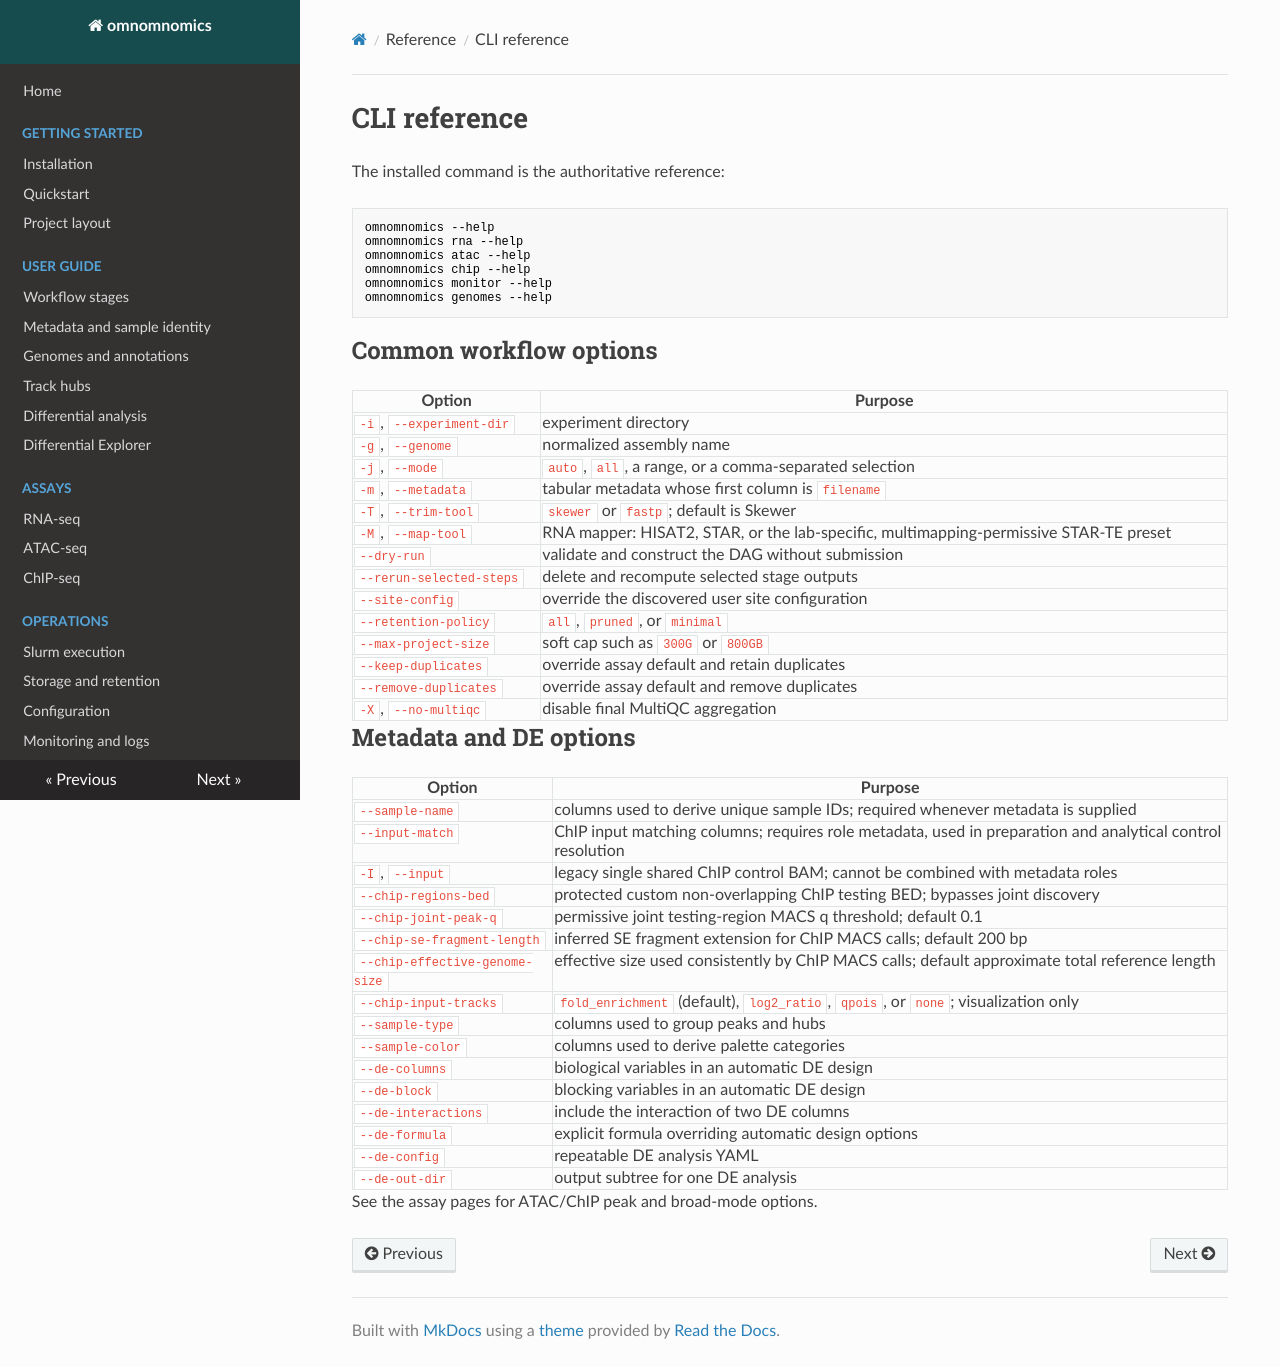

repository: prangelab/omnomnomics · page: reference/cli/index.html · generator: mkdocs

# CLI reference

The installed command is the authoritative reference:

```bash
omnomnomics --help
omnomnomics rna --help
omnomnomics atac --help
omnomnomics chip --help
omnomnomics monitor --help
omnomnomics genomes --help
```

## Common workflow options

| Option | Purpose |
| --- | --- |
| `-i`, `--experiment-dir` | experiment directory |
| `-g`, `--genome` | normalized assembly name |
| `-j`, `--mode` | `auto`, `all`, a range, or a comma-separated selection |
| `-m`, `--metadata` | tabular metadata whose first column is `filename` |
| `-T`, `--trim-tool` | `skewer` or `fastp`; default is Skewer |
| `-M`, `--map-tool` | RNA mapper: HISAT2, STAR, or the lab-specific, multimapping-permissive STAR-TE preset |
| `--dry-run` | validate and construct the DAG without submission |
| `--rerun-selected-steps` | delete and recompute selected stage outputs |
| `--site-config` | override the discovered user site configuration |
| `--retention-policy` | `all`, `pruned`, or `minimal` |
| `--max-project-size` | soft cap such as `300G` or `800GB` |
| `--keep-duplicates` | override assay default and retain duplicates |
| `--remove-duplicates` | override assay default and remove duplicates |
| `-X`, `--no-multiqc` | disable final MultiQC aggregation |

## Metadata and DE options

| Option | Purpose |
| --- | --- |
| `--sample-name` | columns used to derive unique sample IDs; required whenever metadata is supplied |
| `--input-match` | ChIP input matching columns; requires role metadata, used in preparation and analytical control resolution |
| `-I`, `--input` | legacy single shared ChIP control BAM; cannot be combined with metadata roles |
| `--chip-regions-bed` | protected custom non-overlapping ChIP testing BED; bypasses joint discovery |
| `--chip-joint-peak-q` | permissive joint testing-region MACS q threshold; default 0.1 |
| `--chip-se-fragment-length` | inferred SE fragment extension for ChIP MACS calls; default 200 bp |
| `--chip-effective-genome-size` | effective size used consistently by ChIP MACS calls; default approximate total reference length |
| `--chip-input-tracks` | `fold_enrichment` (default), `log2_ratio`, `qpois`, or `none`; visualization only |
| `--sample-type` | columns used to group peaks and hubs |
| `--sample-color` | columns used to derive palette categories |
| `--de-columns` | biological variables in an automatic DE design |
| `--de-block` | blocking variables in an automatic DE design |
| `--de-interactions` | include the interaction of two DE columns |
| `--de-formula` | explicit formula overriding automatic design options |
| `--de-config` | repeatable DE analysis YAML |
| `--de-out-dir` | output subtree for one DE analysis |

See the assay pages for ATAC/ChIP peak and broad-mode options.
